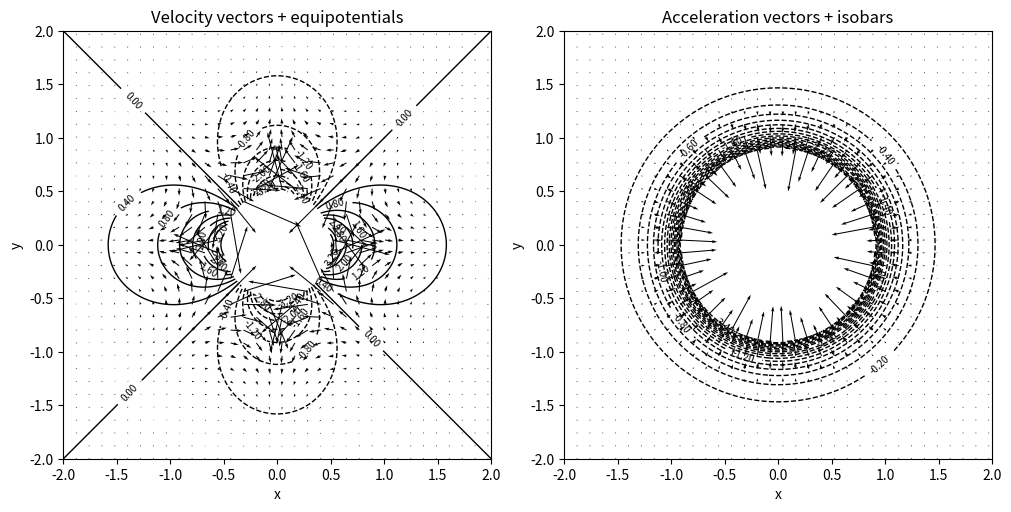
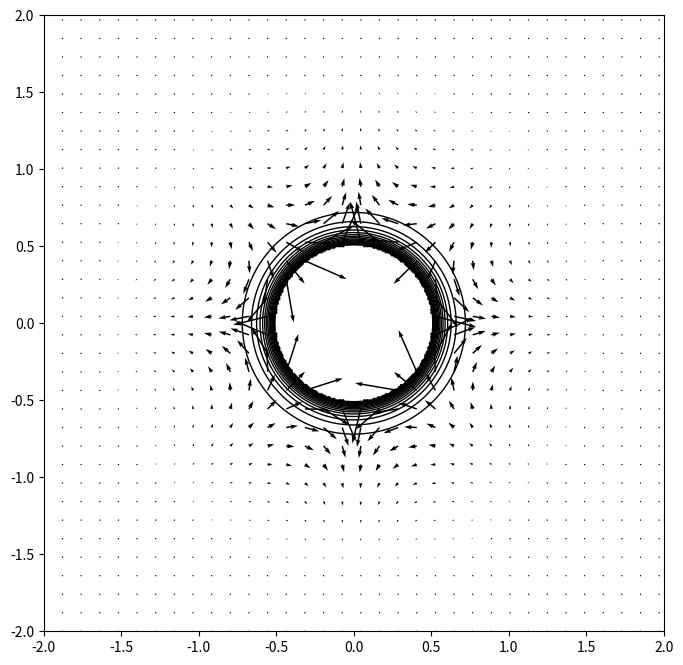

Source code (Python) for these figures, in order:
# -*- coding: utf-8 -*-
"""
Created on Mon Oct 20 20:05:23 2025

[redacted]
"""

# IFM HW19 Problem 8.6/7
import numpy as np
import matplotlib.pyplot as plt


# W(z) = 1/z^2
def phi_field(x,y): 
    num = x**2 - y**2
    den = (x**2 + y**2)**2
    return num/den


def u(x,y):
    num = 2*x**3 - 6*x*y**2
    den = (x**2 + y **2)**3
    return num/den

def v(x,y):
    num = 2*y**3 - 6*x**2*y
    den = (x**2 + y **2)**3
    return num/den

def p_field(u, v):
    return -(1/2)*(u**2 + v**2)

def a_x(x, y):
    return -12*x / ((x**2 + y**2)**4)   # -12 x / r^8

def a_y(x, y):
    return -12*y / ((x**2 + y**2)**4)   # -12 y / r^8

def invar_field(x, y):
    r2 = x**2 + y**2
    return 36.0 / (r2**4)               # J2 = 36 / r^8  (positive)

# grid
L1 = -2
L2 = 2
N = 1000

xx = np.linspace(L1, L2, 400)
yy = np.linspace(L1, L2, 400)
XX, YY = np.meshgrid(xx, yy, indexing = 'xy')
R2 = (XX**2 + YY**2)

# mask any origin singularities
with np.errstate(divide = 'ignore', invalid = 'ignore'):
    UU = u(XX, YY)
    VV = v(XX,YY)
    PHI = phi_field(XX, YY)
    P = p_field(UU, VV)
    A_X = a_x(XX, YY)
    A_Y = a_y(XX, YY)
    I = invar_field(XX, YY)
    
    
# ----- mask singular region + any non-finite values -----
r0 = 0.50
mask = ((R2 < r0**2) | ~np.isfinite(UU) | ~np.isfinite(VV) | ~np.isfinite(PHI))       

r02 = 0.9
mask2 = ((R2 < r02**2) | ~np.isfinite(P)| ~np.isfinite(A_X) | ~np.isfinite(A_Y))

U_plot   = np.where(mask,  np.nan, UU)
V_plot   = np.where(mask,  np.nan, VV)
PHI_plot = np.where(mask,  np.nan, PHI)
P_plot   = np.where(mask2, np.nan, P)
A_X_plot = np.where(mask2, np.nan, A_X)
A_Y_plot = np.where(mask2, np.nan, A_Y)
I_plot   = np.where(mask, np.nan, I)


# ----- plot: quiver + equipotentials on left; filled phi on right -----
fig, axs = plt.subplots(1, 2, figsize=(10, 5), constrained_layout=True)
# ----- invariant over velocity vectors -----
fig2, ax2 = plt.subplots(1,1, figsize=(8,8))




# Left: quiver  + equipotential contours
step = 12
axs[0].quiver(XX[::step, ::step], YY[::step, ::step],
              U_plot[::step, ::step], V_plot[::step, ::step], scale=100)
cs = axs[0].contour(XX, YY, PHI_plot, levels=20, colors='k', linewidths=1)
axs[0].clabel(cs, inline=True, fontsize=7, fmt="%.2f")
axs[0].set_title("Velocity vectors + equipotentials")
axs[0].set_aspect('equal', 'box')
axs[0].set_xlabel('x'); axs[0].set_ylabel('y')

#right: acceleration + isobar contours
step = 12
axs[1].quiver(XX[::step, ::step], YY[::step, ::step],
              A_X_plot[::step, ::step], A_Y_plot[::step, ::step], scale=250)
cs = axs[1].contour(XX, YY, P_plot, levels=20, colors='k', linewidths=1)
axs[1].clabel(cs, inline=True, fontsize=7, fmt="%.2f")
axs[1].set_title("Acceleration vectors + isobars")
axs[1].set_aspect('equal', 'box')
axs[1].set_xlabel('x'); axs[1].set_ylabel('y')



ax2.quiver(XX[::step, ::step], YY[::step, ::step],
              U_plot[::step, ::step], V_plot[::step, ::step], scale=200)
cs2 = ax2.contour(XX, YY, I_plot, levels=20, colors='k', linewidths=1, linestyle = '--')
plt.show()